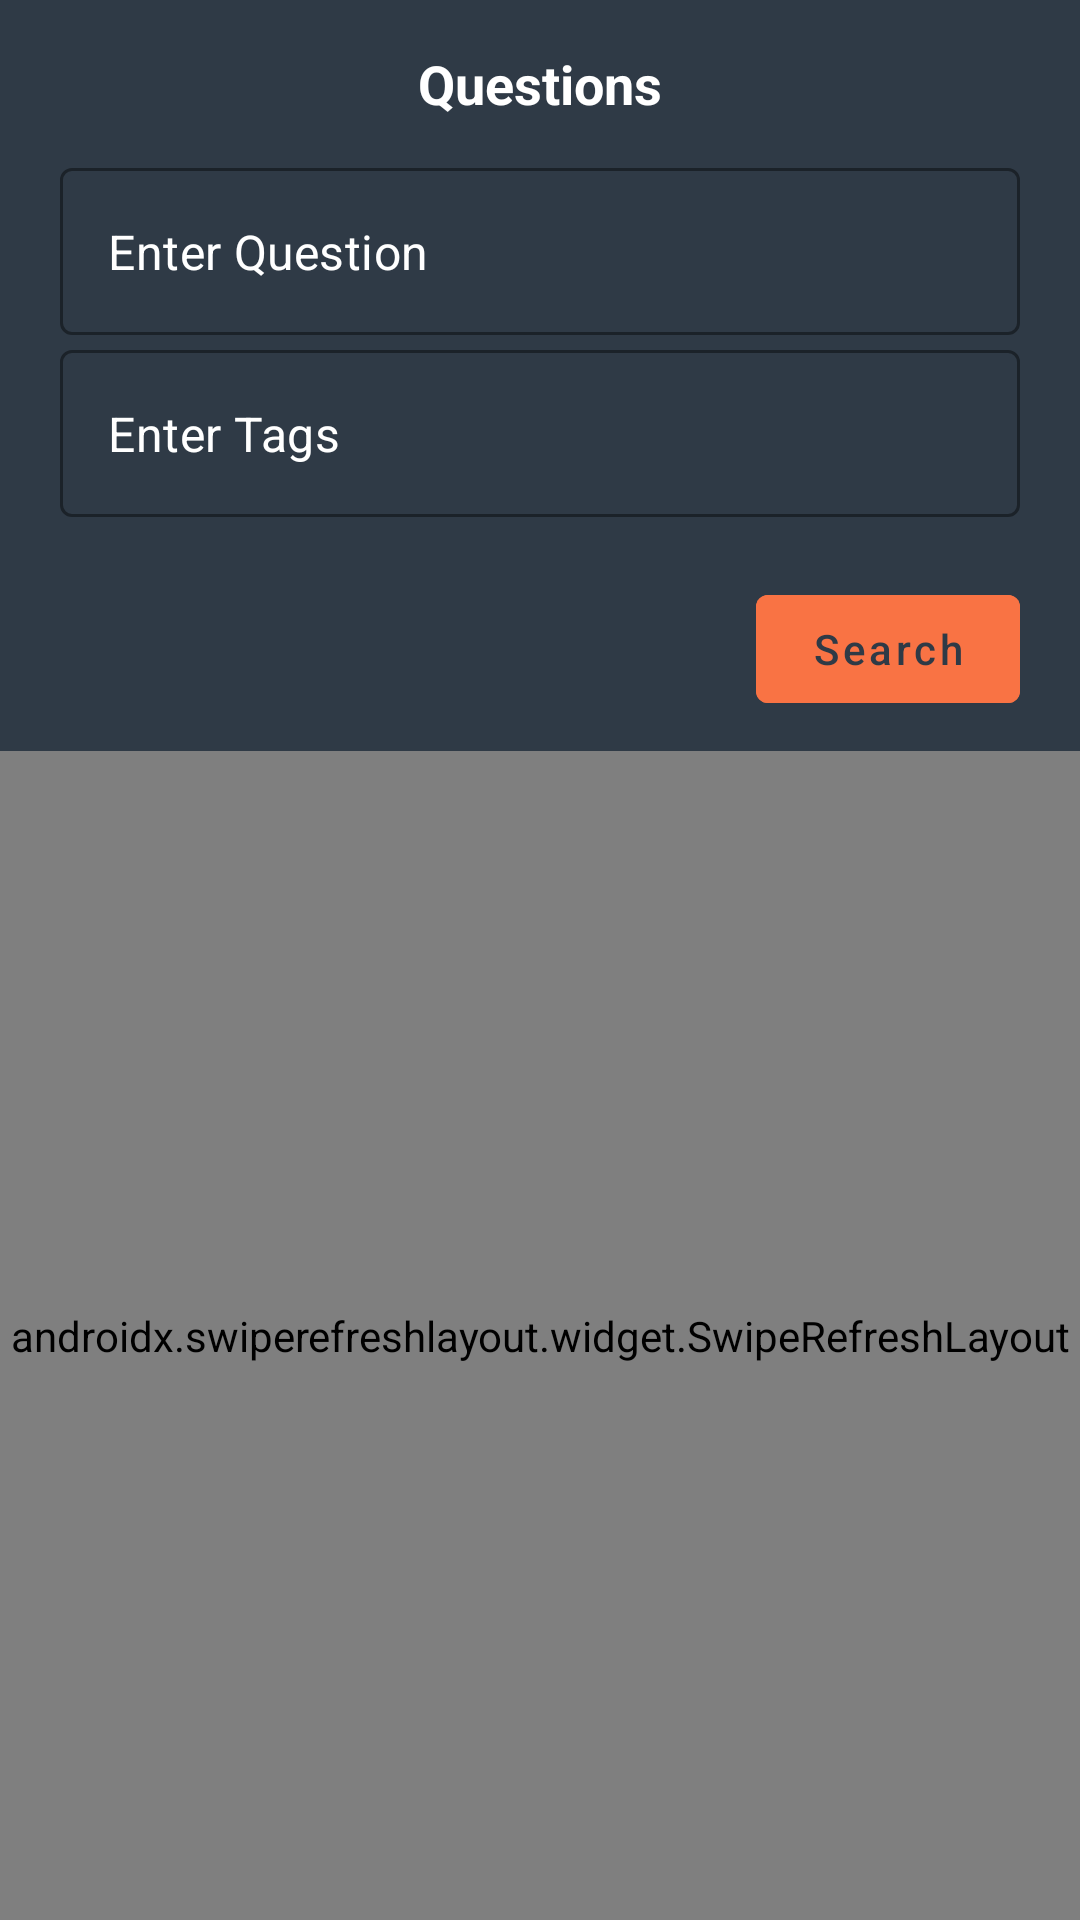

The Android layout XML behind this screen, and the referenced resources:
<!-- AndroidManifest.xml: application theme Theme.MathonGo -->
<!-- res/layout/activity_main.xml -->
<?xml version="1.0" encoding="utf-8"?>
<androidx.constraintlayout.widget.ConstraintLayout xmlns:android="http://schemas.android.com/apk/res/android"
    xmlns:app="http://schemas.android.com/apk/res-auto"
    xmlns:tools="http://schemas.android.com/tools"
    android:layout_width="match_parent"
    android:layout_height="match_parent"
    android:background="#EEF3F7"
    tools:context=".ui.MainActivity">

    <androidx.appcompat.widget.Toolbar
        android:id="@+id/toolbar"
        android:elevation="1000dp"
        android:layout_width="match_parent"
        android:layout_height="?attr/actionBarSize"
        android:background="@color/grey"

        app:layout_constraintStart_toStartOf="parent"
        app:layout_constraintTop_toTopOf="parent">

        <TextView
            android:layout_width="wrap_content"
            android:layout_height="wrap_content"
            android:layout_gravity="center"
            android:text="Questions"
            android:textColor="@color/white"
            android:textSize="18sp"
            android:textStyle="bold" />

        <ImageView
            android:layout_width="30dp"
            android:layout_height="30dp"
            android:src="@drawable/stack_overflow_icon"/>

        <ImageView
            android:id="@+id/search_icon"
            android:layout_width="20dp"
            android:layout_height="20dp"
            android:layout_gravity="end"
            android:layout_marginBottom="7dp"
            android:layout_marginEnd="20dp"
            app:tint="@color/orange"
            android:src="@drawable/search_icon"/>

    </androidx.appcompat.widget.Toolbar>

    <LinearLayout
        android:id="@+id/input_container"
        android:elevation="500dp"

        android:layout_width="match_parent"
        android:layout_height="wrap_content"
        android:background="@color/grey"
        app:layout_constraintTop_toBottomOf="@id/toolbar"
        android:paddingHorizontal="20dp"
        android:paddingBottom="10dp"
        android:orientation="vertical">


        <com.google.android.material.textfield.TextInputLayout
            android:layout_width="match_parent"
            android:layout_height="wrap_content"
            style="@style/Widget.MaterialComponents.TextInputLayout.OutlinedBox"
            android:textColorHint="@color/white"
            app:boxStrokeWidth="1dp"
            app:hintEnabled="false"
            app:hintTextColor="@color/white"
            app:boxBackgroundMode="outline"
            app:boxStrokeColor="@color/white"

            >
        <com.google.android.material.textfield.TextInputEditText
            android:id="@+id/question"
            android:layout_width="match_parent"
            android:textColorHint="@color/white"
            android:layout_height="wrap_content"
            android:textColor="@color/white"
            android:focusedByDefault="false"
            android:hint="Enter Question"/>
        </com.google.android.material.textfield.TextInputLayout>
        <com.google.android.material.textfield.TextInputLayout
            android:layout_width="match_parent"
            android:layout_height="wrap_content"
            style="@style/Widget.MaterialComponents.TextInputLayout.OutlinedBox"
            android:textColorHint="@color/white"
            app:boxStrokeWidth="1dp"
            app:boxStrokeColor="@color/white"
            android:layout_marginTop="5dp"
            app:hintEnabled="false"
            app:hintTextColor="@color/white"
            >
            <com.google.android.material.textfield.TextInputEditText
                android:id="@+id/tags"
                android:layout_width="match_parent"
                android:textColorHint="@color/white"
                android:focusedByDefault="false"
                android:layout_height="wrap_content"
                android:textColor="@color/white"
                android:hint="Enter Tags"/>
        </com.google.android.material.textfield.TextInputLayout>

        <com.google.android.material.button.MaterialButton
            android:id="@+id/query"
            android:layout_width="wrap_content"
            android:layout_height="wrap_content"
            android:backgroundTint="@color/orange"
            android:text="Search"
            android:textColor="@color/grey"
            android:textAllCaps="false"

            android:layout_gravity="end"
            android:layout_marginTop="20dp"/>

    </LinearLayout>


    <androidx.swiperefreshlayout.widget.SwipeRefreshLayout
        android:id="@+id/refresh"
        android:layout_width="match_parent"

        app:layout_constraintTop_toBottomOf="@id/input_container"
        app:layout_constraintBottom_toBottomOf="parent"
        android:layout_height="0dp">


        <androidx.recyclerview.widget.RecyclerView
            android:id="@+id/question_recycler"
            android:layout_width="match_parent"
            android:layout_height="match_parent" />


    </androidx.swiperefreshlayout.widget.SwipeRefreshLayout>

    <ProgressBar
        android:id="@+id/progress"
        android:visibility="gone"
        android:layout_width="wrap_content"
        android:layout_height="wrap_content"
        android:indeterminateTint="@color/orange"
        app:layout_constraintBottom_toBottomOf="parent"
        app:layout_constraintEnd_toEndOf="parent"
        app:layout_constraintStart_toStartOf="parent"
        app:layout_constraintTop_toBottomOf="@+id/toolbar" />



</androidx.constraintlayout.widget.ConstraintLayout>
<!-- resources referenced by this layout -->
<resources>
  <color name="grey">#2F3A46</color>
  <color name="orange">#F97344</color>
  <color name="white">#FFFFFFFF</color>
  <style name="Theme.MathonGo" parent="Theme.MaterialComponents.DayNight.NoActionBar">
          
          <item name="colorPrimary">@color/grey</item>
          <item name="colorPrimaryVariant">@color/purple_700</item>
          <item name="colorOnPrimary">@color/white</item>
          
          <item name="colorSecondary">@color/light_grey</item>
          <item name="colorSecondaryVariant">@color/light_grey</item>
          <item name="colorOnSecondary">@color/white</item>
          
          <item name="android:statusBarColor">@color/grey</item>
          
      </style>
  <color name="purple_700">#FF3700B3</color>
  <color name="light_grey">#39434F</color>
</resources>
